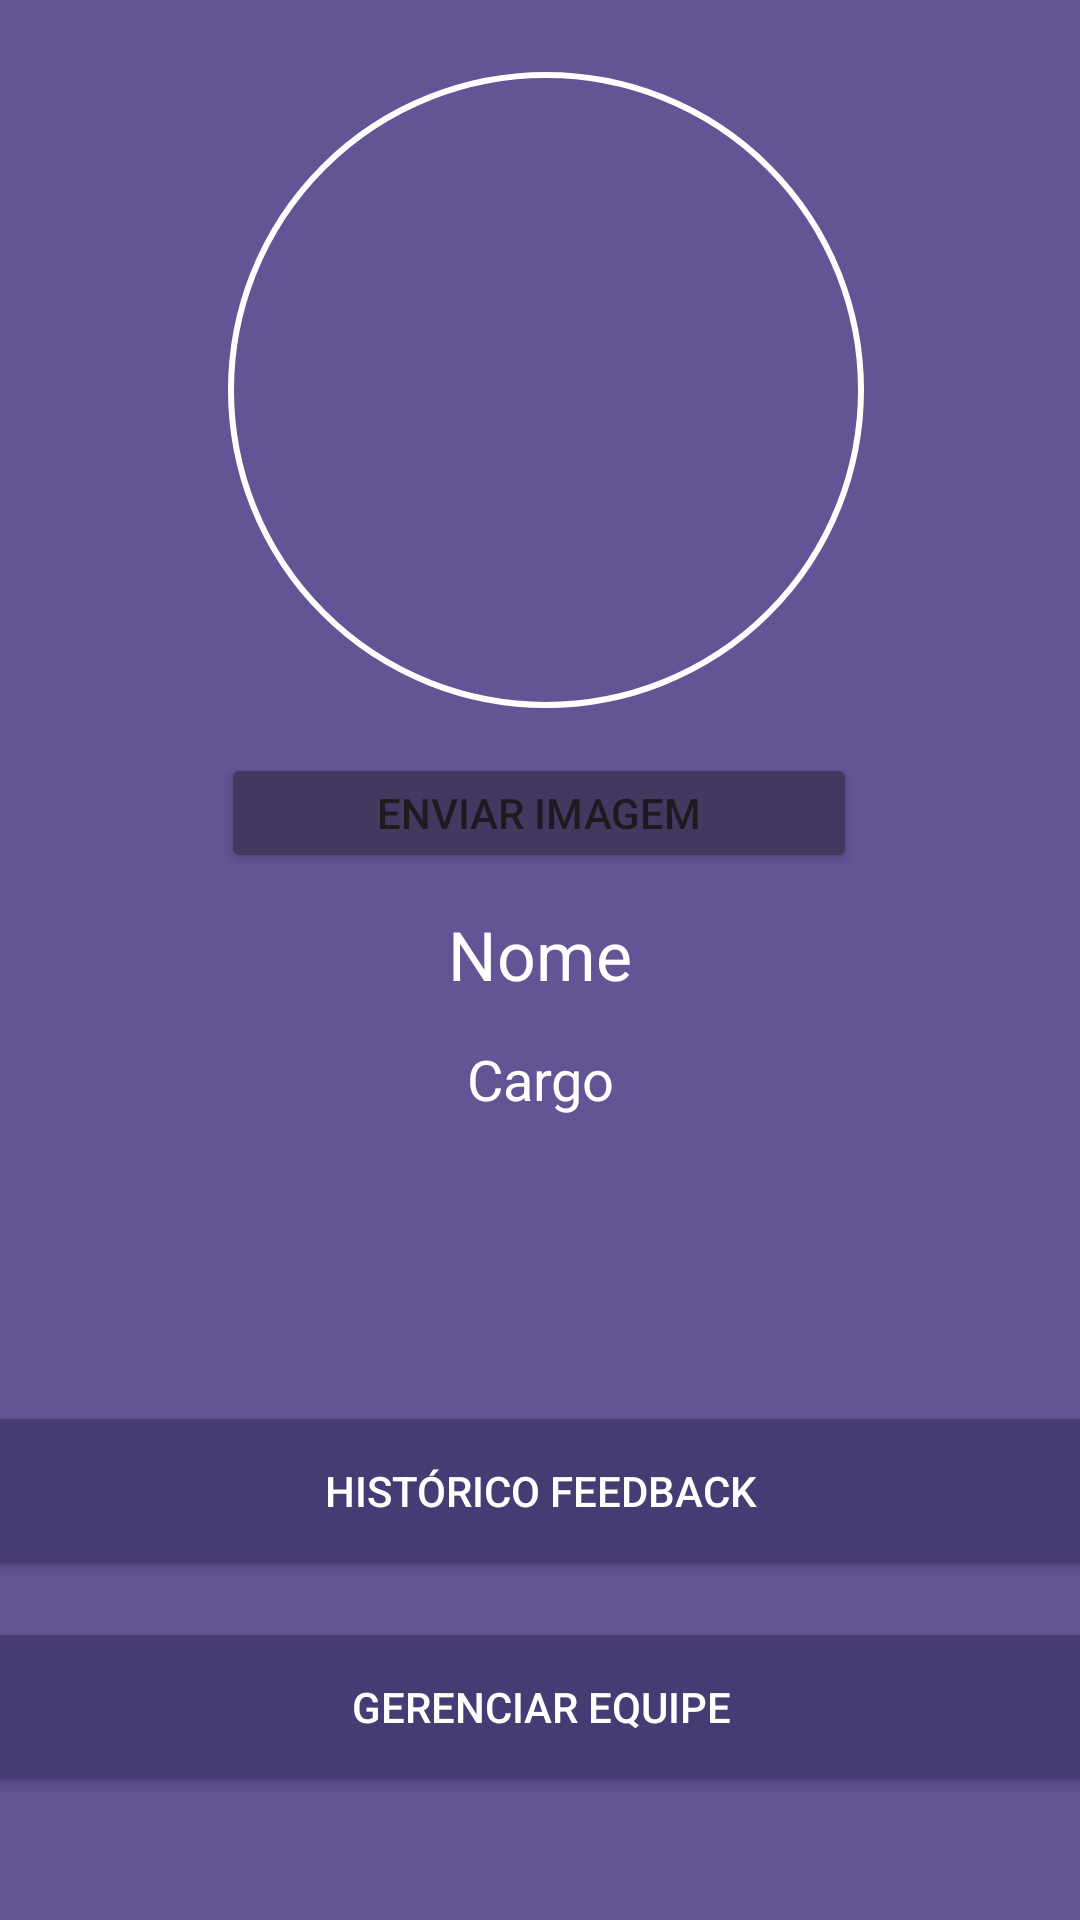

Android layout source for this screen:
<!-- AndroidManifest.xml: application theme Theme.AvaliApp -->
<!-- res/layout/activity_profile.xml -->
<androidx.constraintlayout.widget.ConstraintLayout xmlns:android="http://schemas.android.com/apk/res/android"
    xmlns:app="http://schemas.android.com/apk/res-auto"
    xmlns:tools="http://schemas.android.com/tools"
    android:id="@+id/main"
    android:background="@color/Sanofi"
    android:layout_width="match_parent"
    android:layout_height="match_parent"
    tools:context=".profile">


    <View
        android:id="@+id/profile_view"
        android:layout_width="212dp"
        android:layout_height="212dp"
        android:layout_marginStart="94dp"
        android:layout_marginTop="24dp"
        android:layout_marginEnd="94dp"
        android:background="@drawable/icon_profile"
        app:layout_constraintEnd_toEndOf="parent"
        app:layout_constraintHorizontal_bias="0.454"
        app:layout_constraintStart_toStartOf="parent"
        app:layout_constraintTop_toTopOf="parent" />

    <com.google.android.material.imageview.ShapeableImageView
        android:id="@+id/icon_profile"
        android:layout_width="210dp"
        android:layout_height="210dp"

        android:clickable="true"
        android:focusable="true"
        android:scaleType="centerCrop"
        android:src="@drawable/icon_user"
        app:layout_constraintBottom_toBottomOf="@id/profile_view"
        app:layout_constraintEnd_toEndOf="@id/profile_view"
        app:layout_constraintStart_toStartOf="@id/profile_view"
        app:layout_constraintTop_toTopOf="@id/profile_view"
        app:layout_constraintVertical_bias="0.0"
        app:shapeAppearanceOverlay="@style/circular"
        tools:ignore="MissingConstraints" />

    <Button
        android:id="@+id/buttonTeste"
        android:layout_width="212dp"
        android:layout_height="40dp"
        android:layout_marginTop="15dp"
        android:backgroundTint="#443861"
        android:text="Enviar imagem"
        app:layout_constraintEnd_toEndOf="parent"
        app:layout_constraintHorizontal_bias="0.498"
        app:layout_constraintStart_toStartOf="parent"
        app:layout_constraintTop_toBottomOf="@id/profile_view"
        tools:ignore="MissingConstraints" />

    <TextView
        android:id="@+id/user_name"
        android:layout_width="0dp"
        android:layout_height="36dp"
        android:layout_marginTop="12dp"
        android:text="Nome"
        android:textAlignment="center"
        android:textColor="@color/white"
        android:textSize="11pt"
        app:layout_constraintEnd_toEndOf="parent"
        app:layout_constraintHorizontal_bias="0.428"
        app:layout_constraintStart_toStartOf="parent"
        app:layout_constraintTop_toBottomOf="@id/buttonTeste" />

    <TextView
        android:id="@+id/user_cargo"
        android:layout_width="0dp"
        android:layout_height="32dp"
        android:layout_marginTop="8dp"
        android:text="Cargo"
        android:textAlignment="center"
        android:textColor="@color/white"
        android:textSize="9pt"
        app:layout_constraintEnd_toEndOf="parent"
        app:layout_constraintHorizontal_bias="0.0"
        app:layout_constraintStart_toStartOf="parent"
        app:layout_constraintTop_toBottomOf="@id/user_name" />

    <Button
        android:id="@+id/btn_equipe"
        android:layout_width="400dp"
        android:layout_height="60dp"
        android:layout_marginStart="5dp"
        android:layout_marginTop="12dp"
        android:layout_marginEnd="5dp"
        android:backgroundTint="@color/Sanofi_Button"
        android:text="Gerenciar Equipe"
        android:textAlignment="center"
        android:textColor="@color/white"
        app:icon="@drawable/equipe_icon"
        app:layout_constraintEnd_toEndOf="parent"
        app:layout_constraintStart_toStartOf="parent"
        app:layout_constraintTop_toBottomOf="@id/btn_hist2"
        tools:ignore="MissingConstraints" />

    <Button
        android:id="@+id/btn_hist2"
        android:layout_width="400dp"
        android:layout_height="60dp"
        android:layout_marginStart="5dp"
        android:layout_marginTop="88dp"
        android:layout_marginEnd="5dp"
        android:backgroundTint="@color/Sanofi_Button"
        android:text="Histórico Feedback"
        android:textAlignment="center"
        android:textColor="@color/white"
        app:icon="@drawable/star_icon"
        app:layout_constraintEnd_toEndOf="parent"
        app:layout_constraintStart_toStartOf="parent"
        app:layout_constraintTop_toBottomOf="@+id/user_cargo"
        tools:ignore="MissingConstraints" />

</androidx.constraintlayout.widget.ConstraintLayout>
<!-- resources referenced by this layout -->
<resources>
  <color name="Sanofi">#625495</color>
  <color name="Sanofi_Button">#473B73</color>
  <color name="white">#FFFFFFFF</color>
  <!-- drawable icon_profile (drawable) -->
  <?xml version="1.0" encoding="utf-8"?>
  <shape xmlns:android="http://schemas.android.com/apk/res/android">
      <solid android:color="#00FFFFFF"/>
      <stroke android:color="#FFFFFF" android:width="2dp"></stroke>
      <corners android:radius="2000dp"></corners>
  </shape>
  <style name="circular">
  <item name="cornerSize">50%</item>
  
  
      </style>
  <style name="Theme.AvaliApp" parent="Base.Theme.AvaliApp" />
  <style name="Base.Theme.AvaliApp" parent="Theme.Material3.DayNight.NoActionBar">
          
          <item name="colorPrimary">@color/cinza</item>
      </style>
  <color name="cinza">#9FAAAEAC</color>
</resources>
